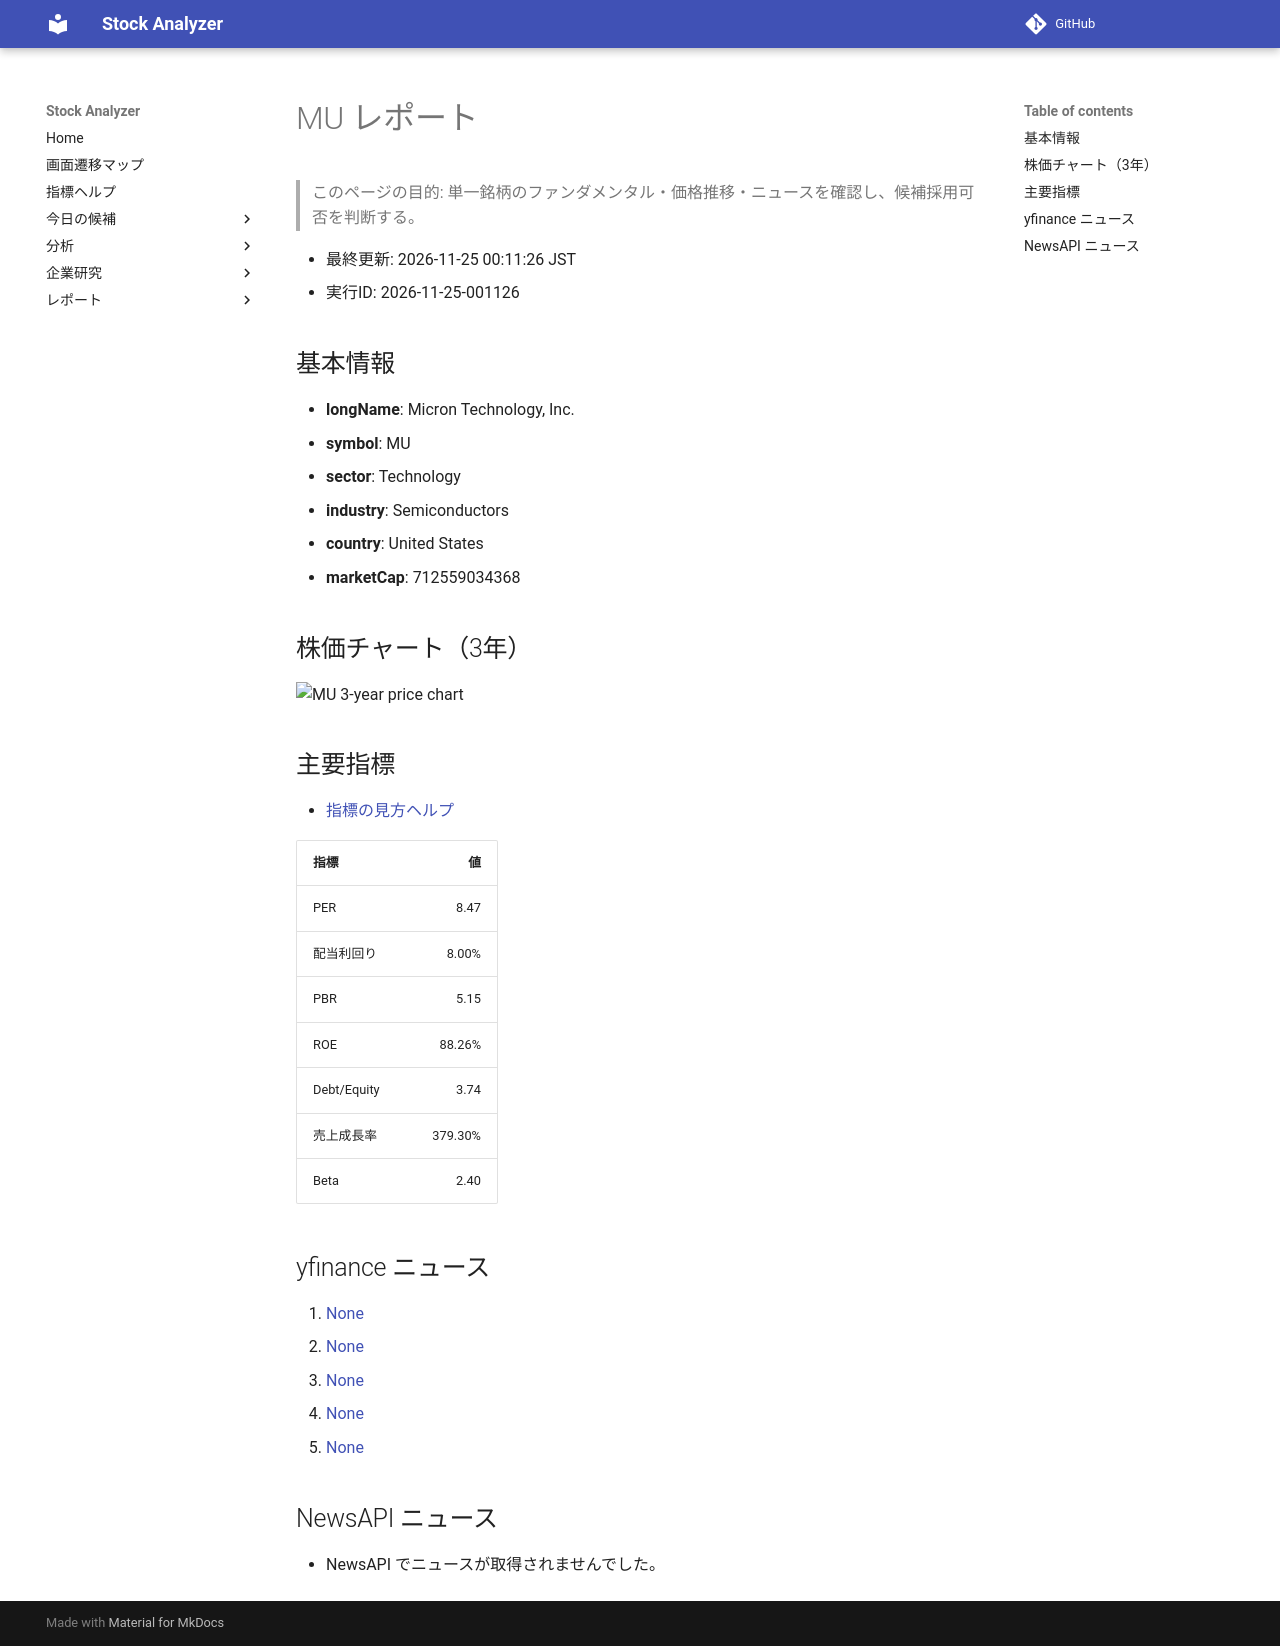

repository: Yumi-note/Making-APP · page: reports/2026-11-25/001126/MU/index.html · generator: mkdocs

# MU レポート

> このページの目的: 単一銘柄のファンダメンタル・価格推移・ニュースを確認し、候補採用可否を判断する。

- 最終更新: 2026-11-25 00:11:26 JST
- 実行ID: 2026-11-25-001126

## 基本情報

- **longName**: Micron Technology, Inc.
- **symbol**: MU
- **sector**: Technology
- **industry**: Semiconductors
- **country**: United States
- **marketCap**: 712559034368

## 株価チャート（3年）

![MU 3-year price chart](MU_3y.png)

## 主要指標

- [指標の見方ヘルプ](../../../../indicators.md)

| 指標 | 値 |
|---|---:|
| PER | 8.47 |
| 配当利回り | 8.00% |
| PBR | 5.15 |
| ROE | 88.26% |
| Debt/Equity | 3.74 |
| 売上成長率 | 379.30% |
| Beta | 2.40 |

## yfinance ニュース

1. [None](None)
2. [None](None)
3. [None](None)
4. [None](None)
5. [None](None)

## NewsAPI ニュース

- NewsAPI でニュースが取得されませんでした。
